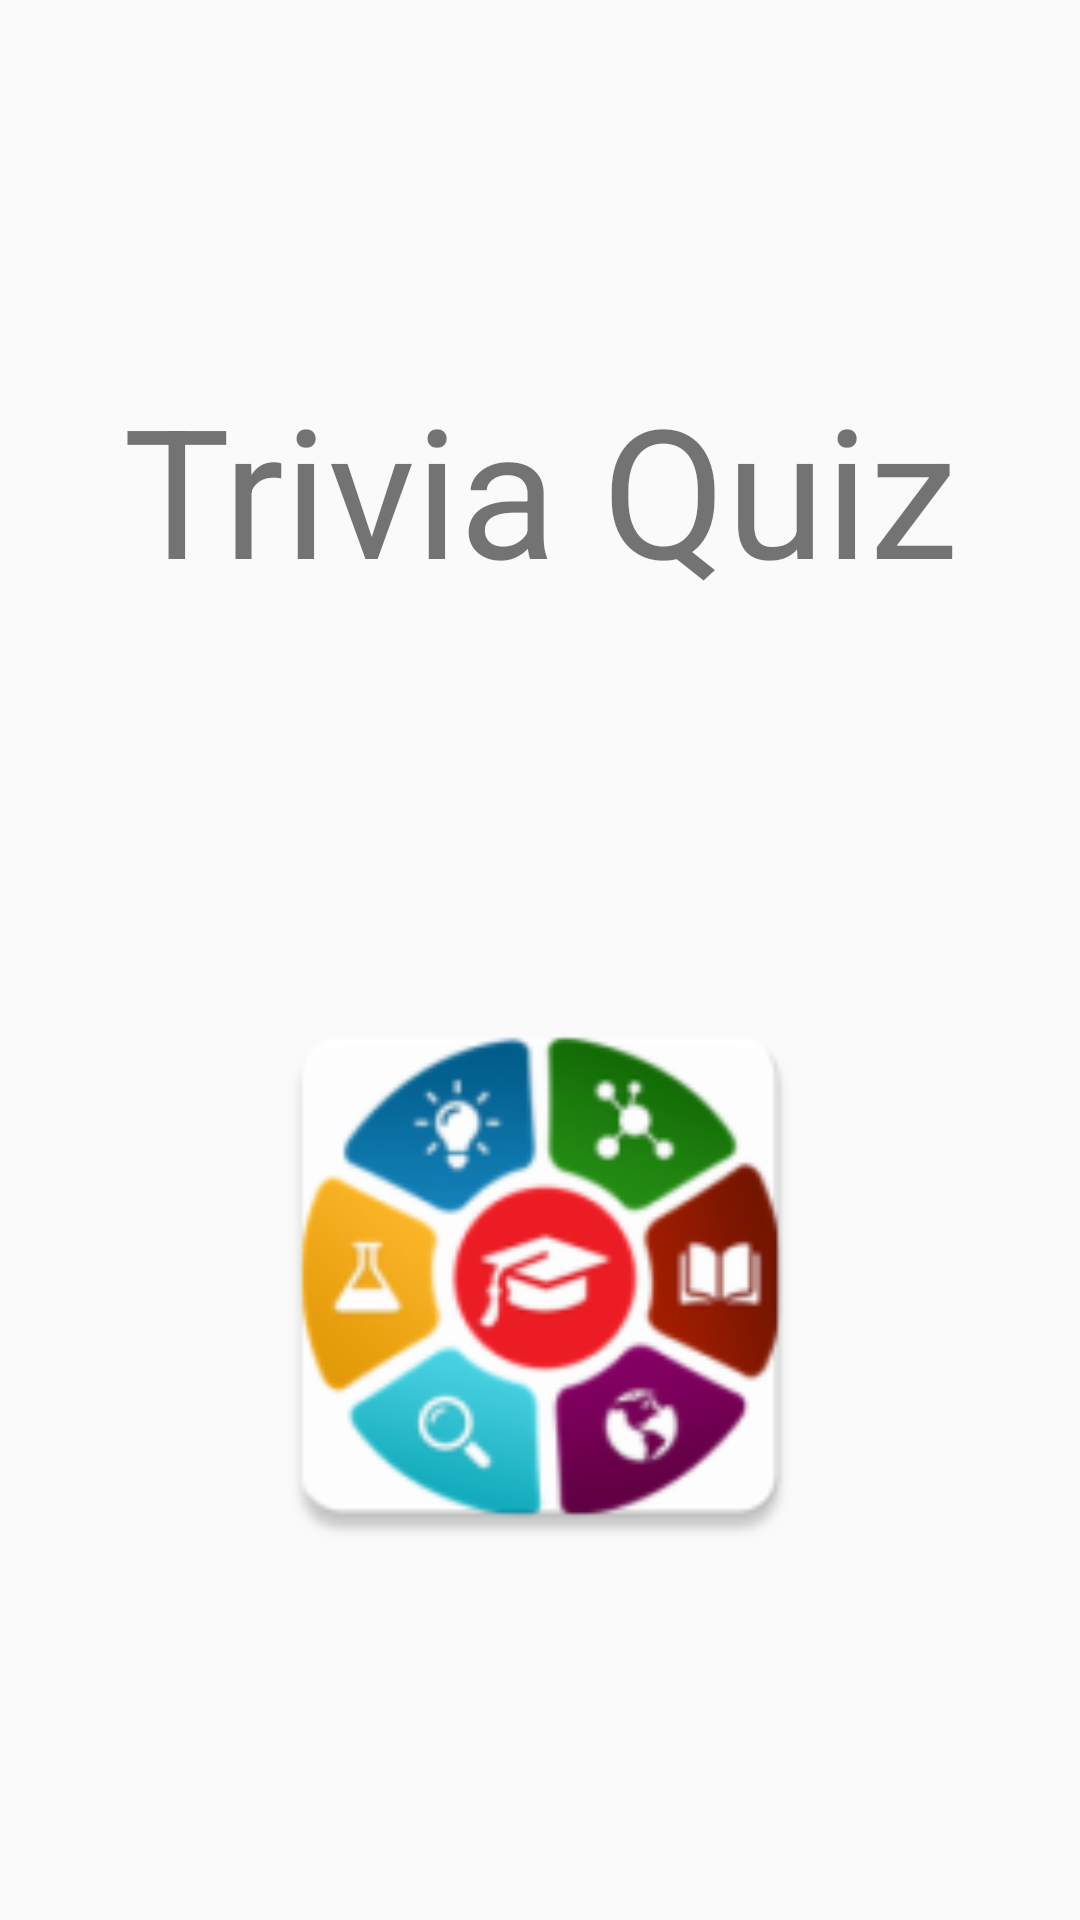

Here is an Android app screen rendered from its layout file. Give the layout XML and the strings, colors and styles it references.
<!-- AndroidManifest.xml: application theme AppTheme -->
<!-- res/layout/activity_splash_screen.xml -->
<?xml version="1.0" encoding="utf-8"?>
<android.support.constraint.ConstraintLayout xmlns:android="http://schemas.android.com/apk/res/android"
    xmlns:app="http://schemas.android.com/apk/res-auto"
    xmlns:tools="http://schemas.android.com/tools"
    android:layout_width="match_parent"
    android:layout_height="match_parent"
    tools:context=".SplashScreen">

    
    <TextView
        android:id="@+id/textView"
        android:layout_width="match_parent"
        android:layout_height="wrap_content"
        android:layout_margin="@dimen/spacing"
        android:text="@string/app_name"
        android:textAlignment="center"
        android:textSize="@dimen/splashScreen"
        app:layout_constraintBottom_toTopOf="@+id/imageView"
        app:layout_constraintEnd_toEndOf="parent"
        app:layout_constraintStart_toStartOf="parent"
        app:layout_constraintTop_toTopOf="parent" />

    
    <ImageView
        android:id="@+id/imageView"
        android:layout_width="@dimen/image_lock_width"
        android:layout_height="@dimen/image_lock_height"
        android:contentDescription="@string/splash_image"
        android:scaleType="fitCenter"
        android:src="@mipmap/ic_launcher"
        app:layout_constraintBottom_toBottomOf="parent"
        app:layout_constraintLeft_toLeftOf="parent"
        app:layout_constraintRight_toRightOf="parent"
        app:layout_constraintTop_toBottomOf="@id/textView" />

</android.support.constraint.ConstraintLayout>
<!-- resources referenced by this layout -->
<resources>
  <dimen name="image_lock_height">200dp</dimen>
  <dimen name="image_lock_width">200dp</dimen>
  <dimen name="spacing">8dp</dimen>
  <dimen name="splashScreen">60sp</dimen>
  <!-- mipmap ic_launcher: png bitmap (mipmap-hdpi, 7549 bytes) -->
  <string name="app_name">Trivia Quiz</string>
  <string name="splash_image">Picture of Logo</string>
  <style name="AppTheme" parent="Theme.AppCompat.Light.DarkActionBar">
          
          <item name="colorPrimary">@color/colorPrimary</item>
          <item name="colorPrimaryDark">@color/colorPrimaryDark</item>
          <item name="colorAccent">@color/colorAccent</item>
          <item name="colorControlNormal">@color/white</item>
          <item name="colorButtonNormal">@color/colorButtonNormal</item>
          <item name="colorControlActivated">@color/controlActivated</item>
      </style>
  <color name="colorPrimary">#b4485f</color>
  <color name="colorPrimaryDark">#802f40</color>
  <color name="colorAccent">#FF4081</color>
  <color name="white">#ffffff</color>
  <color name="colorButtonNormal">#009688</color>
  <color name="controlActivated">#53c39a</color>
</resources>
